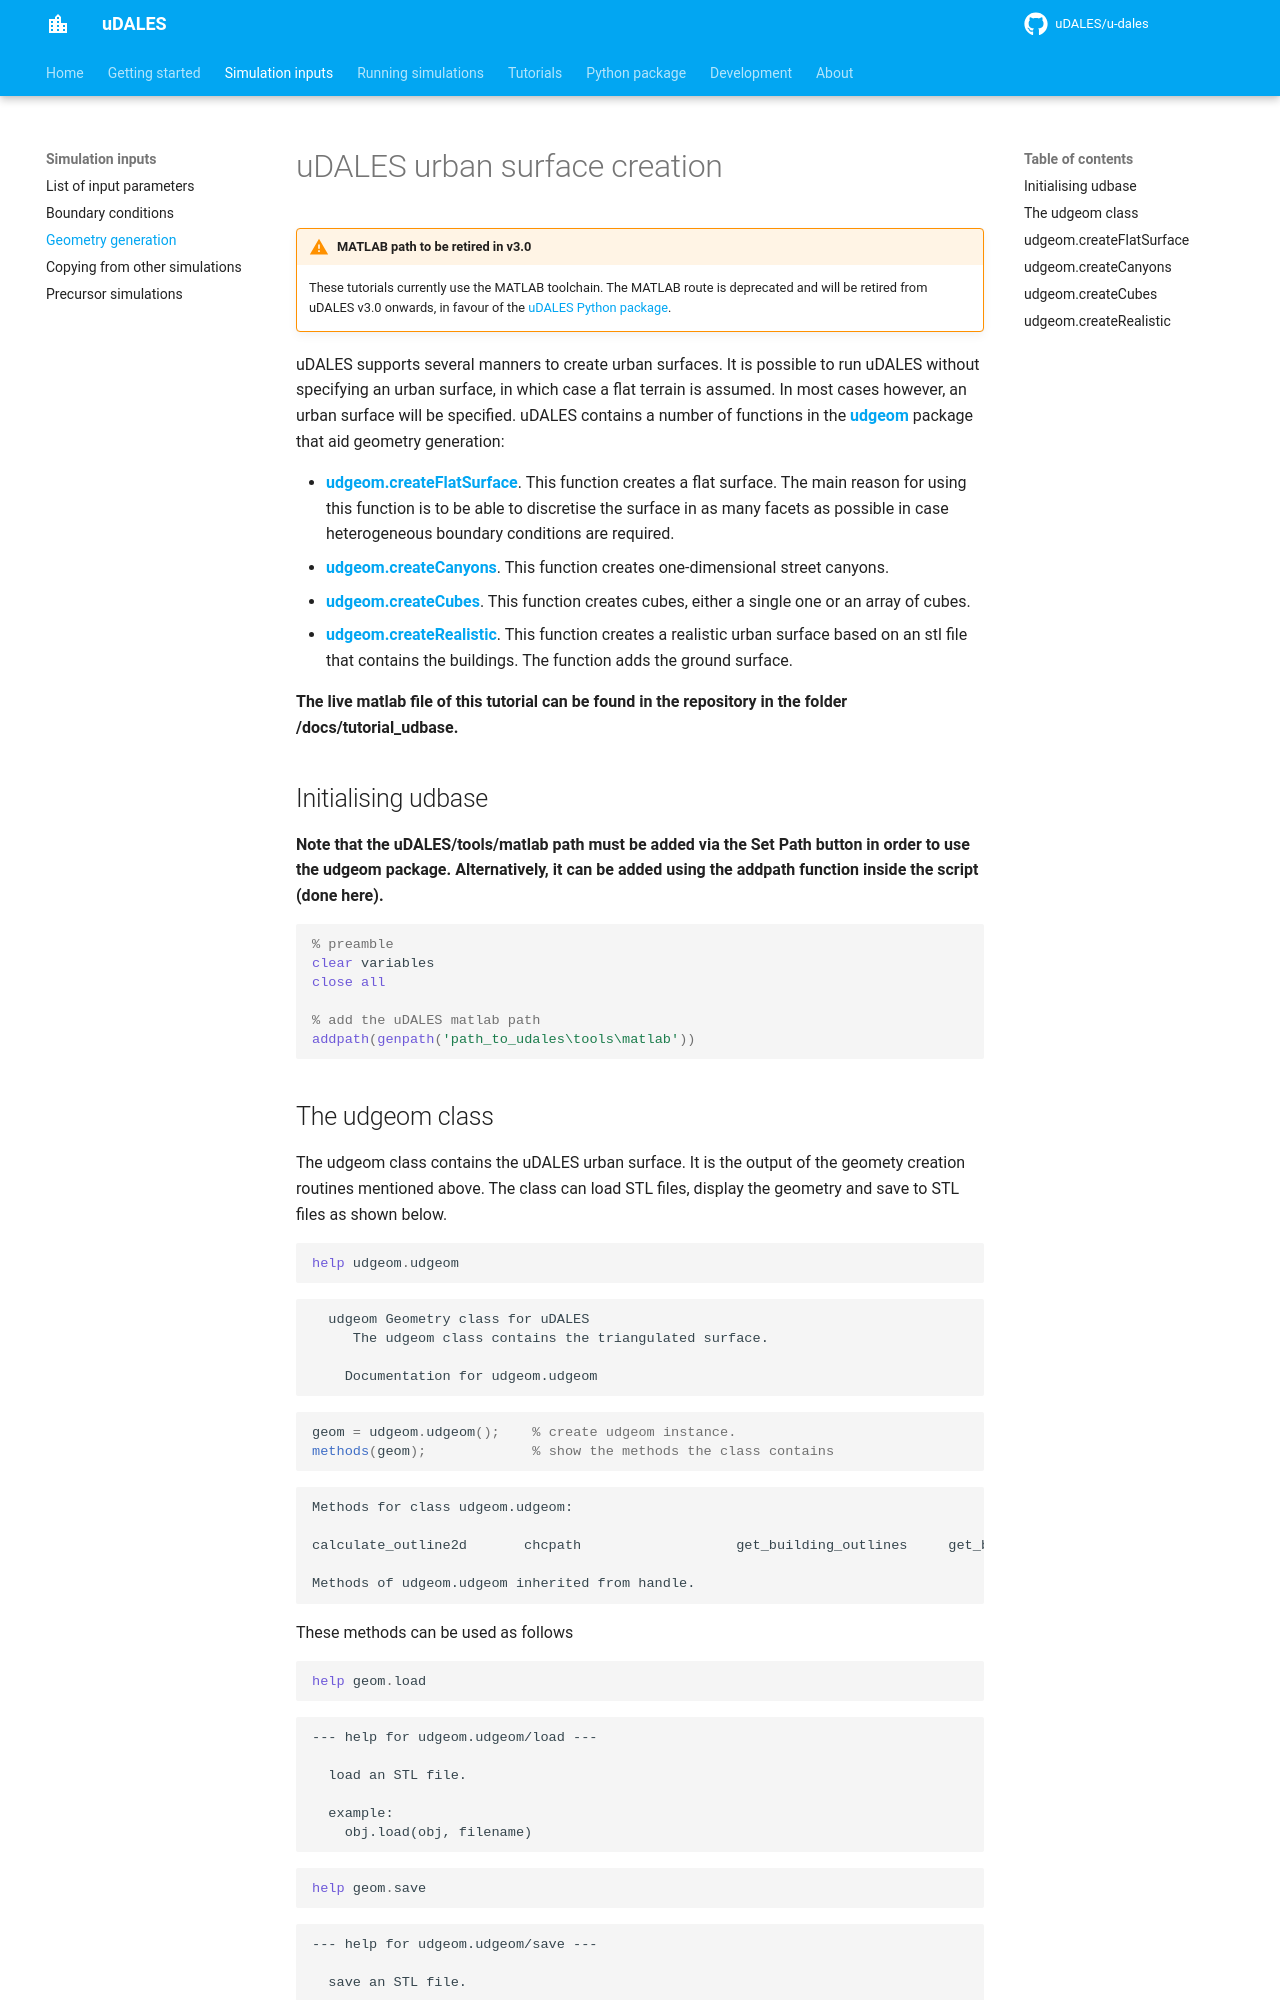

repository: uDALES/u-dales · page: udales-geometry-tutorial/index.html · generator: mkdocs


# uDALES urban surface creation

!!! warning "MATLAB path to be retired in v3.0"
    These tutorials currently use the MATLAB toolchain. The MATLAB route is deprecated and will be retired from uDALES v3.0 onwards, in favour of the [uDALES Python package](udales-python-package.md).

uDALES supports several manners to create urban surfaces. It is possible to run uDALES without specifying an urban surface, in which case a flat terrain is assumed. In most cases however, an urban surface will be specified. uDALES contains a number of functions in the [**udgeom**](#the-udgeom-class) package that aid geometry generation:

- [**udgeom.createFlatSurface**](#udgeomcreateflatsurface). This function creates a flat surface. The main reason for using this function is to be able to discretise the surface in as many facets as possible in case heterogeneous boundary conditions are required.
- [**udgeom.createCanyons**](#udgeomcreatecanyons). This function creates one-dimensional street canyons.
- [**udgeom.createCubes**](#udgeomcreatecubes). This function creates cubes, either a single one or an array of cubes.
- [**udgeom.createRealistic**](#udgeomcreaterealistic). This function creates a realistic urban surface based on an stl file that contains the buildings. The function adds the ground surface.

**The live matlab file of this tutorial can be found in the repository in the folder /docs/tutorial_udbase.**

## Initialising udbase

**Note that the uDALES/tools/matlab path must be added via the Set Path button in order to use the udgeom package. Alternatively, it can be added using the addpath function inside the script (done here).**

```matlab
% preamble
clear variables
close all

% add the uDALES matlab path
addpath(genpath('path_to_udales\tools\matlab'))
```
